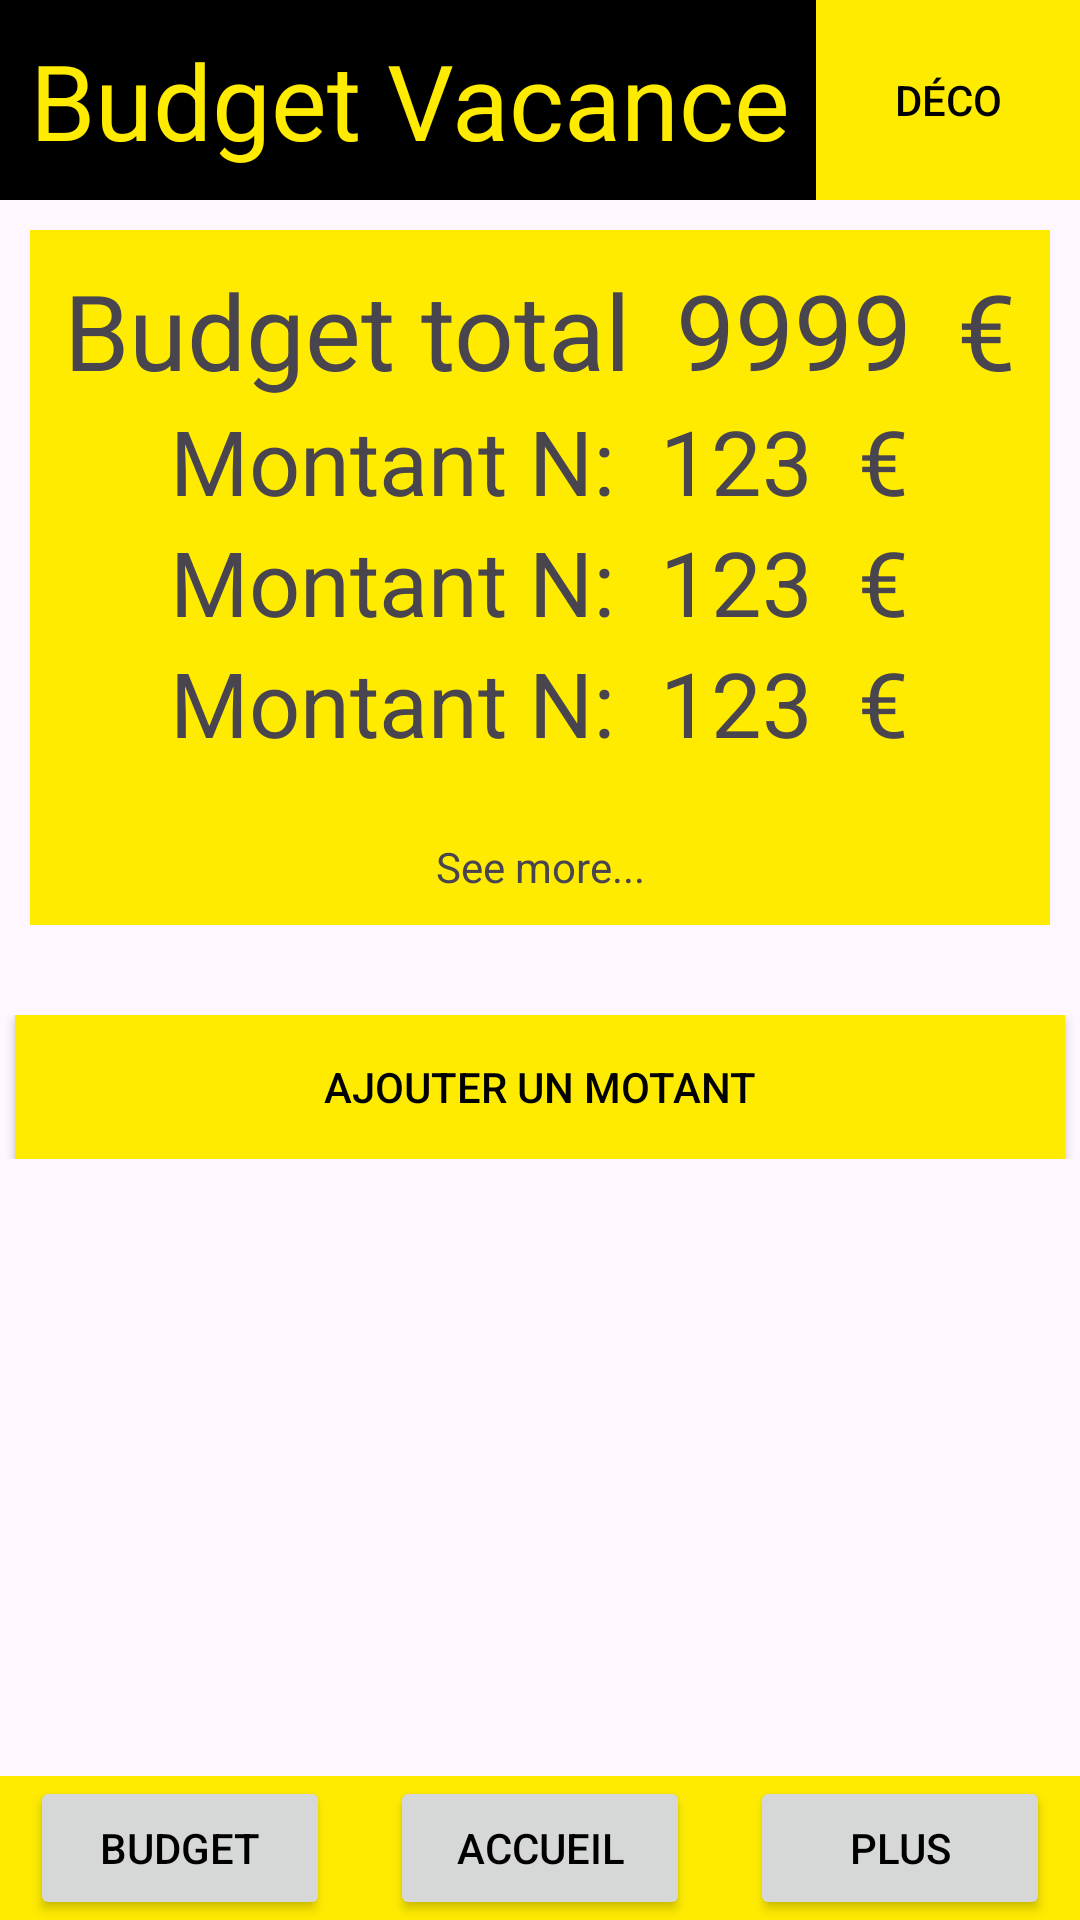

This screen was rendered from an Android layout file. Write that file and the resources it references.
<!-- AndroidManifest.xml: application theme Theme.AppBanque -->
<!-- res/layout/budget_vacance_activity.xml -->
<?xml version="1.0" encoding="utf-8"?>
<RelativeLayout xmlns:android="http://schemas.android.com/apk/res/android"
    android:layout_width="match_parent"
    android:layout_height="match_parent">
    <LinearLayout
        android:id="@+id/l1"
        android:orientation="horizontal"
        android:layout_width="match_parent"
        android:background="@color/black"
        android:layout_height="wrap_content">
        <TextView
            android:layout_width="wrap_content"
            android:layout_height="wrap_content"
            android:textColor="@color/yellow"
            android:layout_marginTop="10dp"
            android:layout_marginLeft="10dp"
            android:textSize="35sp"
            android:text="Budget Vacance"
            android:paddingBottom="10dp"/>
        <LinearLayout
            android:gravity="right"
            android:layout_width="match_parent"
            android:layout_height="match_parent">
            <Button
                android:text="Déco"
                android:textColor="@color/black"
                android:background="@color/yellow"
                android:layout_width="wrap_content"
                android:layout_height="match_parent"/>
        </LinearLayout>
    </LinearLayout>
    <LinearLayout
        android:id="@+id/l2"
        android:layout_below="@+id/l1"
        android:background="@color/yellow"
        android:orientation="vertical"
        android:padding="10dp"
        android:layout_marginTop="30dp"
        android:layout_width="match_parent"
        android:layout_height="wrap_content"
        android:layout_margin="10dp">
        <LinearLayout
            android:orientation="horizontal"
            android:gravity="center"
            android:layout_width="match_parent"
            android:layout_height="wrap_content">
            <TextView
                android:text="Budget total"
                android:layout_width="wrap_content"
                android:textSize="35sp"
                android:layout_marginEnd="15dp"
                android:layout_height="wrap_content"/>
            <TextView
                android:layout_marginEnd="15dp"
                android:text="9999"
                android:textSize="35sp"
                android:layout_width="wrap_content"
                android:layout_height="wrap_content"/>
            <TextView
                android:text="€"
                android:textSize="35sp"
                android:layout_width="wrap_content"
                android:layout_height="wrap_content"/>
        </LinearLayout>

        <LinearLayout
            android:orientation="horizontal"
            android:gravity="center"
            android:layout_width="match_parent"
            android:layout_height="wrap_content">
            <TextView
                android:text="Montant N:"
                android:layout_width="wrap_content"
                android:textSize="30sp"
                android:layout_marginEnd="15dp"
                android:layout_height="wrap_content"/>
            <TextView
                android:layout_marginEnd="15dp"
                android:text="123"
                android:textSize="30sp"
                android:layout_width="wrap_content"
                android:layout_height="wrap_content"/>
            <TextView
                android:text="€"
                android:textSize="30sp"
                android:layout_width="wrap_content"
                android:layout_height="wrap_content"/>
        </LinearLayout>
        <LinearLayout
            android:orientation="horizontal"
            android:gravity="center"
            android:layout_width="match_parent"
            android:layout_height="wrap_content">
            <TextView
                android:text="Montant N:"
                android:layout_width="wrap_content"
                android:textSize="30sp"
                android:layout_marginEnd="15dp"
                android:layout_height="wrap_content"/>
            <TextView
                android:layout_marginEnd="15dp"
                android:text="123"
                android:textSize="30sp"
                android:layout_width="wrap_content"
                android:layout_height="wrap_content"/>
            <TextView
                android:text="€"
                android:textSize="30sp"
                android:layout_width="wrap_content"
                android:layout_height="wrap_content"/>
        </LinearLayout>
        <LinearLayout
            android:orientation="horizontal"
            android:gravity="center"
            android:layout_width="match_parent"
            android:layout_height="wrap_content">
            <TextView
                android:text="Montant N:"
                android:layout_width="wrap_content"
                android:textSize="30sp"
                android:layout_marginEnd="15dp"
                android:layout_height="wrap_content"/>
            <TextView
                android:layout_marginEnd="15dp"
                android:text="123"
                android:textSize="30sp"
                android:layout_width="wrap_content"
                android:layout_height="wrap_content"/>
            <TextView
                android:text="€"
                android:textSize="30sp"
                android:layout_width="wrap_content"
                android:layout_height="wrap_content"/>
        </LinearLayout>
        <TextView
            android:id="@+id/btn_SeeMore"
            android:gravity="center"
            android:layout_marginTop="25dp"
            android:text="See more..."
            android:layout_width="match_parent"
            android:layout_height="wrap_content"/>
    </LinearLayout>
    <LinearLayout
        android:orientation="horizontal"
        android:id="@+id/l3"
        android:layout_width="match_parent"
        android:gravity="center"
        android:layout_marginTop="20dp"
        android:layout_below="@+id/l2"
        android:layout_height="wrap_content">
        <Button
            android:id="@+id/btn_AddDepense"
            android:textColor="@color/black"
            android:background="@color/yellow"
            android:text="Ajouter un motant"
            android:layout_width="350dp"
            android:layout_height="wrap_content"/>
    </LinearLayout>

    <LinearLayout
        android:layout_alignParentBottom="true"
        android:orientation="horizontal"
        android:background="@color/yellow"
        android:layout_width="match_parent"
        android:gravity="center_horizontal"
        android:layout_height="wrap_content">

        <Button
            android:id="@+id/btn_Budget"
            android:text="Budget"
            android:layout_marginRight="20dp"
            android:textColor="@color/black"
            android:layout_width="100dp"
            android:layout_height="wrap_content"/>
        <Button
            android:id="@+id/btn_Acceuil"
            android:text="Accueil"
            android:textColor="@color/black"
            android:layout_width="100dp"
            android:layout_height="wrap_content"/>
        <Button
            android:id="@+id/btn_Plus"
            android:text="Plus"
            android:layout_marginLeft="20dp"
            android:textColor="@color/black"
            android:layout_width="100dp"
            android:layout_height="wrap_content"/>

    </LinearLayout>
</RelativeLayout>
<!-- resources referenced by this layout -->
<resources>
  <color name="black">#FF000000</color>
  <color name="yellow">#FFEB00</color>
  <style name="Theme.AppBanque" parent="Base.Theme.AppBanque" />
  <style name="Base.Theme.AppBanque" parent="Theme.Material3.DayNight.NoActionBar">
          
          
      </style>
</resources>
